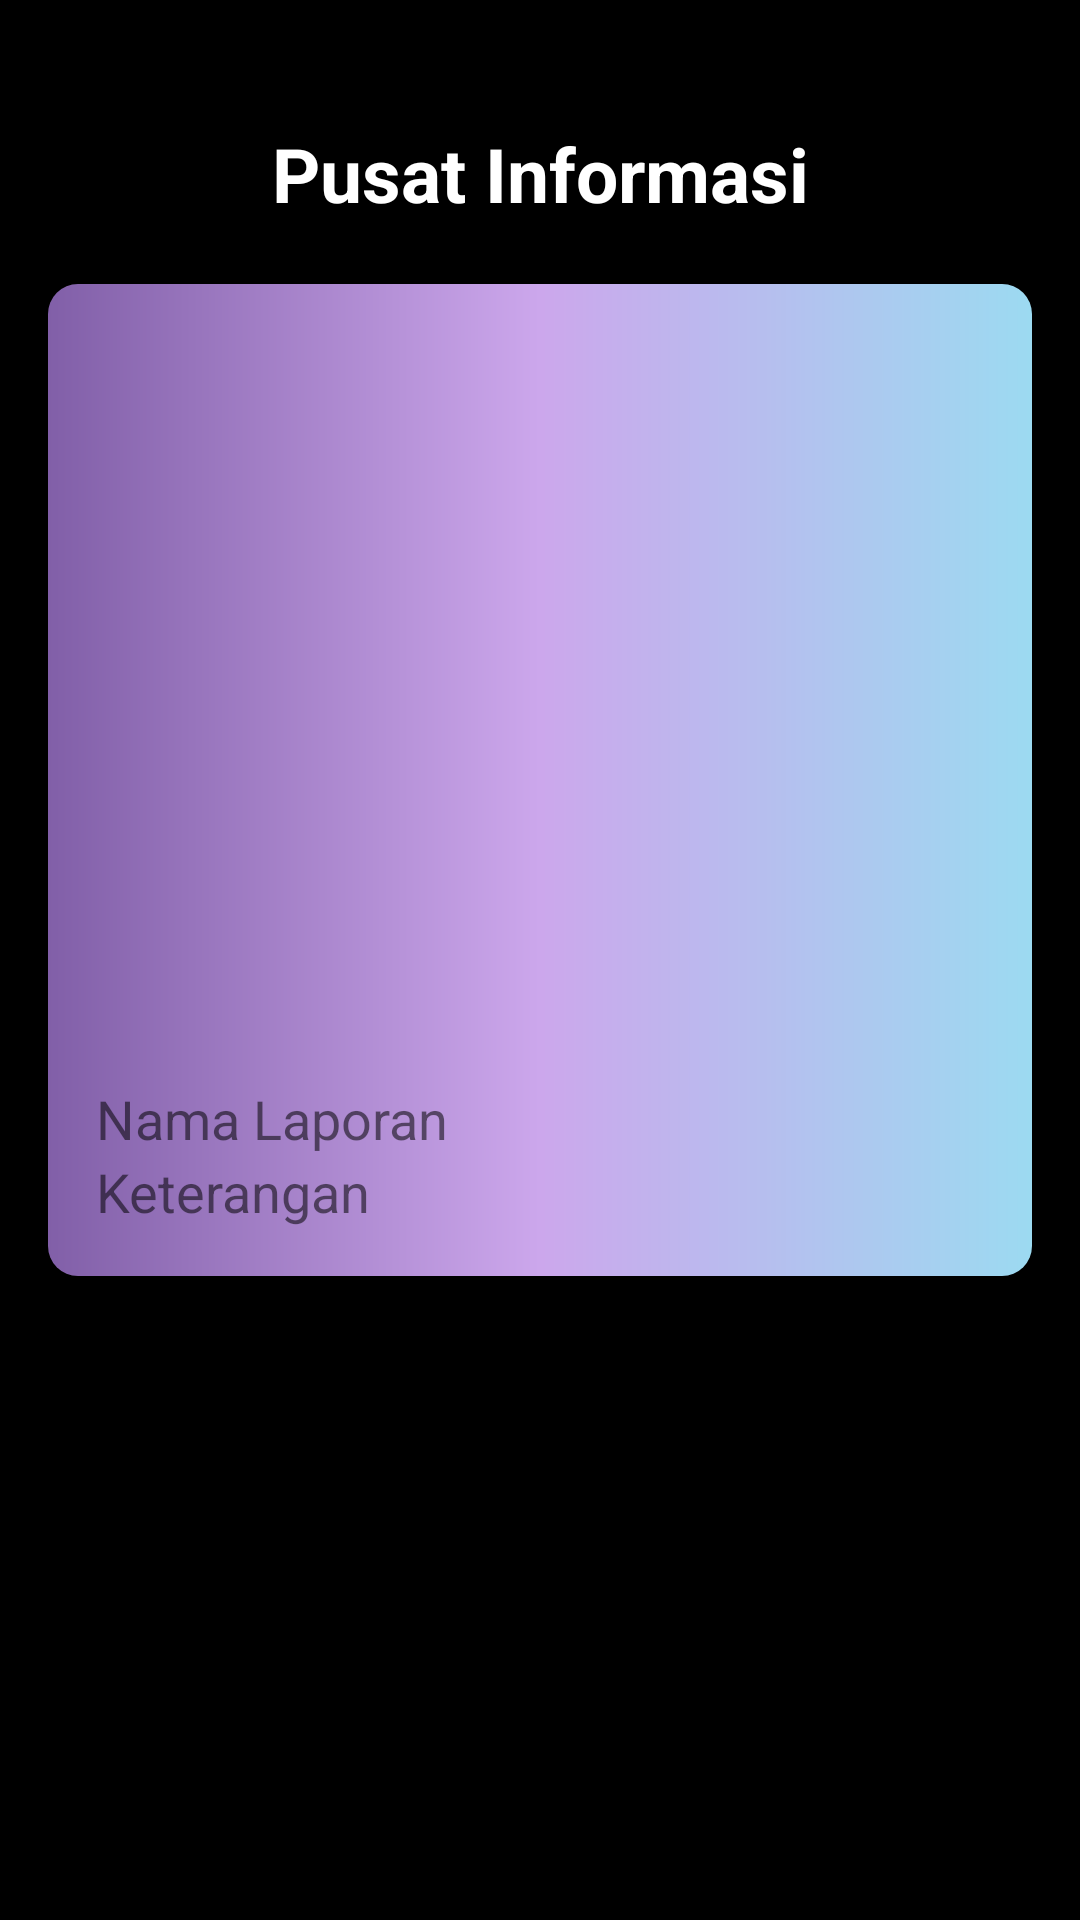

Layout XML and referenced resources for this Android screen:
<!-- AndroidManifest.xml: application theme Theme.DisasterReport1 -->
<!-- res/layout/activity_informasi.xml -->
<?xml version="1.0" encoding="utf-8"?>
<RelativeLayout xmlns:android="http://schemas.android.com/apk/res/android"
    xmlns:app="http://schemas.android.com/apk/res-auto"
    xmlns:tools="http://schemas.android.com/tools"
    android:layout_width="match_parent"
    android:layout_height="match_parent"
    android:padding="16dp"
    android:background="@color/black"
    tools:context=".InformasiActivity">
    <TextView
        android:id="@+id/ketengan"
        android:layout_width="match_parent"
        android:layout_height="wrap_content"
        android:text="@string/pusat_informasi"
        android:layout_marginTop="25dp"
        android:gravity="center"
        android:textColor="@color/white"
        android:textSize="25sp"
        android:textStyle="bold"/>
    <LinearLayout
        android:layout_width="match_parent"
        android:layout_height="wrap_content"
        android:orientation="vertical"
        android:layout_marginTop="20dp"
        android:padding="16dp"
        android:background="@drawable/shape"
        android:layout_below="@+id/ketengan">

        <ImageView
            android:id="@+id/img_upload_display"
            android:layout_width="250dp"
            android:layout_height="250dp"
            android:layout_gravity="center"
            android:src="@drawable/ic_launcher_background"/>

        <TextView
            android:layout_width="match_parent"
            android:layout_height="wrap_content"
            android:text="@string/nama_laporan"
            android:id="@+id/tv_nama_bencana"
            android:textSize="18sp"/>
        <TextView
            android:layout_width="match_parent"
            android:layout_height="wrap_content"
            android:text="@string/keterangan"
            android:id="@+id/tv_keterangan"
            android:textSize="18sp"/>

    </LinearLayout>
</RelativeLayout>
<!-- resources referenced by this layout -->
<resources>
  <color name="black">#FF000000</color>
  <color name="white">#FFFFFFFF</color>
  <!-- drawable shape (drawable-v24) -->
  <?xml version="1.0" encoding="utf-8"?>
  <shape
      xmlns:android="http://schemas.android.com/apk/res/android">
  
      <gradient
          android:startColor="@color/ungu"
          android:centerColor="@color/brightube"
          android:endColor="@color/hijaukebiruan"
          android:angle="0"/>
  
      <corners
          android:radius="10dp"/>
  
  </shape>
  <string name="keterangan">Keterangan</string>
  <string name="nama_laporan">Nama Laporan</string>
  <string name="pusat_informasi">Pusat Informasi</string>
  <style name="Theme.DisasterReport1" parent="Theme.MaterialComponents.DayNight.DarkActionBar">
          
          <item name="colorPrimary">@color/purple_500</item>
          <item name="colorPrimaryVariant">@color/purple_700</item>
          <item name="colorOnPrimary">@color/white</item>
          
          <item name="colorSecondary">@color/teal_200</item>
          <item name="colorSecondaryVariant">@color/teal_700</item>
          <item name="colorOnSecondary">@color/black</item>
          
          <item name="android:statusBarColor" tools:targetApi="l">?attr/colorPrimaryVariant</item>
          
      </style>
  <color name="ungu">#815FA8</color>
  <color name="brightube">#CCA7EC</color>
  <color name="hijaukebiruan">#9CDAF1</color>
  <color name="purple_500">#FF6200EE</color>
  <color name="purple_700">#FF3700B3</color>
  <color name="teal_200">#FF03DAC5</color>
  <color name="teal_700">#FF018786</color>
</resources>
